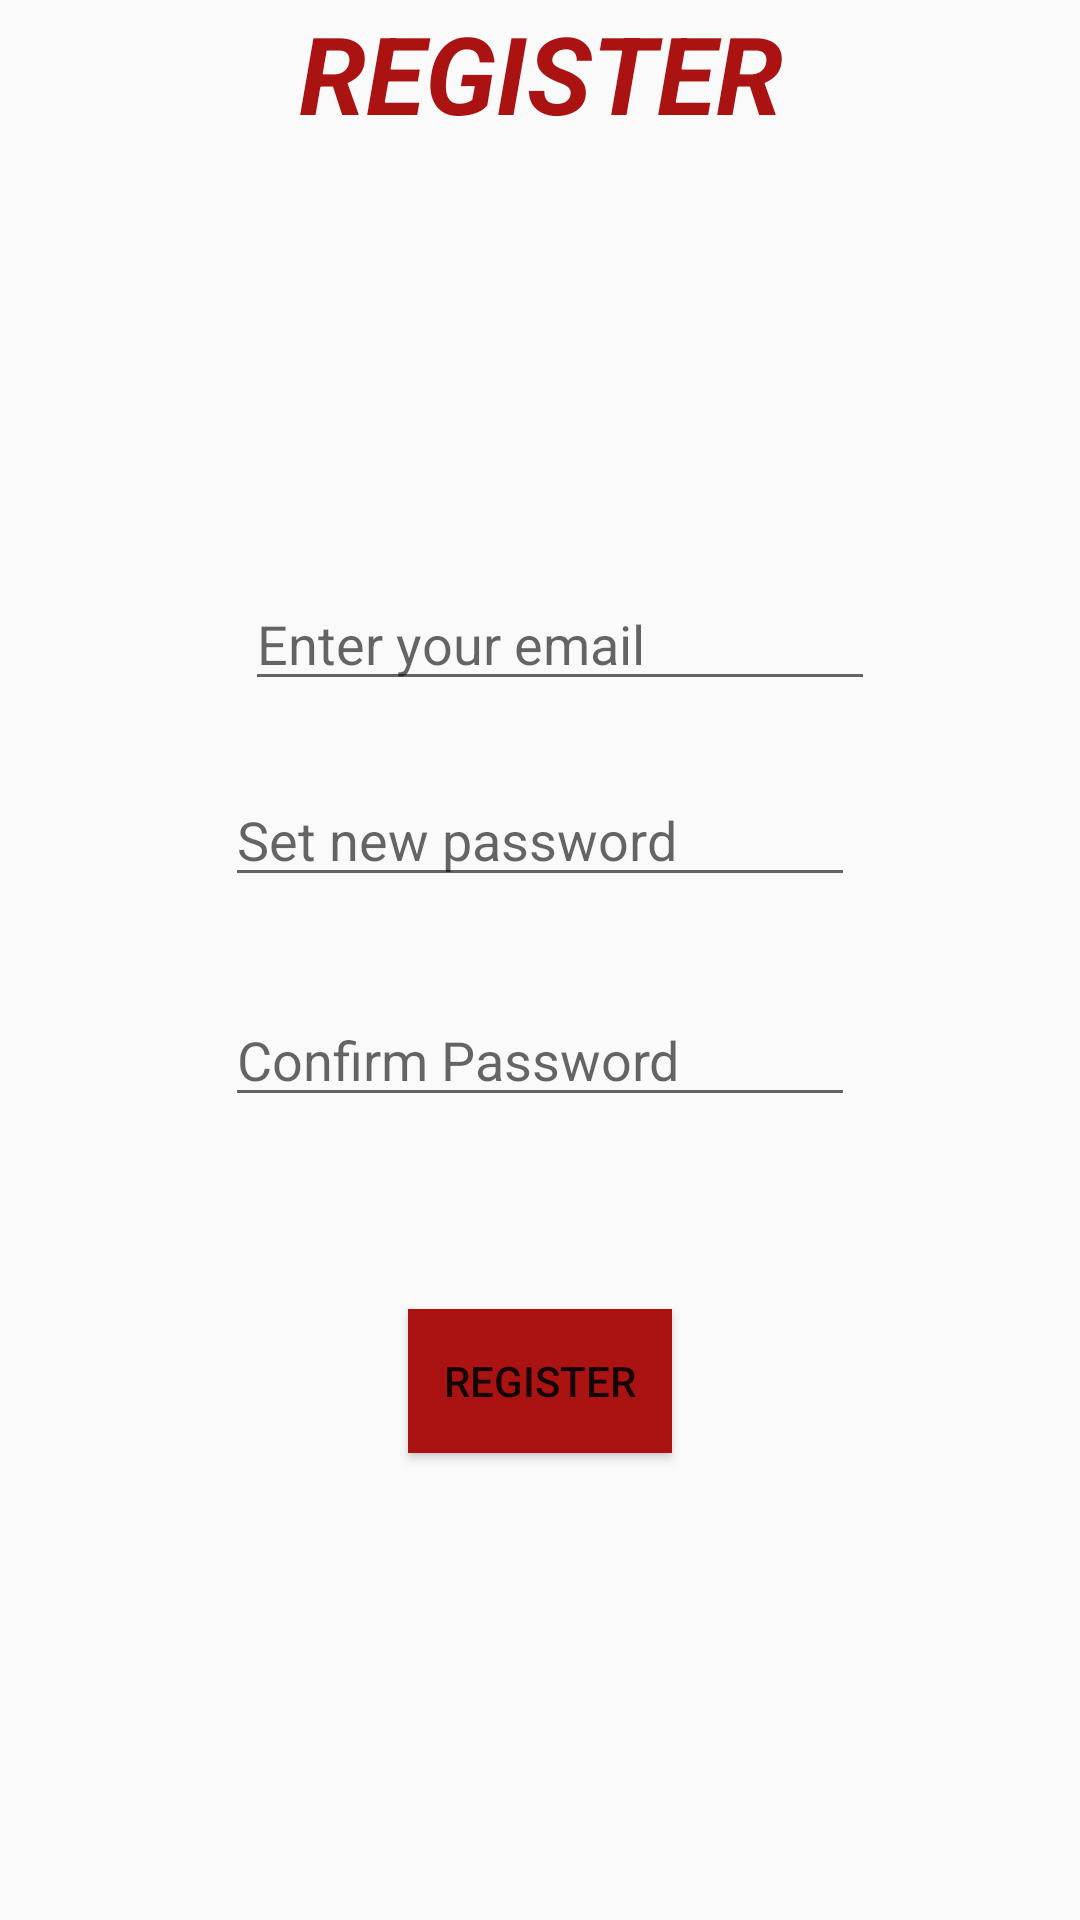

The Android layout XML behind this screen, and the referenced resources:
<!-- AndroidManifest.xml: application theme AppTheme -->
<!-- res/layout/activity_register.xml -->
<?xml version="1.0" encoding="utf-8"?>
<androidx.constraintlayout.widget.ConstraintLayout xmlns:android="http://schemas.android.com/apk/res/android"

    xmlns:app="http://schemas.android.com/apk/res-auto"

    xmlns:tools="http://schemas.android.com/tools"

    android:layout_width="match_parent"

    android:layout_height="match_parent"

    tools:context=".register"
    >


    <TextView

        android:id="@+id/textView3"

        android:layout_width="wrap_content"

        android:layout_height="wrap_content"

        android:layout_marginStart="8dp"

        android:text="@string/register"

        android:textColor="#AB1212"

        android:textSize="36sp"

        android:textStyle="bold|italic"

        app:layout_constraintEnd_toEndOf="parent"

        app:layout_constraintHorizontal_bias="0.481"

        app:layout_constraintStart_toStartOf="parent"

        app:layout_constraintTop_toTopOf="parent"
        app:layout_constraintVertical_weight="1" />


    <EditText

        android:id="@+id/emailr"

        android:layout_width="wrap_content"

        android:layout_height="wrap_content"

        android:layout_marginStart="8dp"

        android:layout_marginTop="144dp"

        android:layout_marginEnd="8dp"
        android:ems="10"
        android:hint="@string/enter_your_email"

        android:inputType="textPersonName"

        app:layout_constraintEnd_toEndOf="parent"

        app:layout_constraintHorizontal_bias="0.549"

        app:layout_constraintStart_toStartOf="parent"
        app:layout_constraintTop_toBottomOf="@+id/textView3"
        app:layout_constraintVertical_weight="2" />

    <EditText

        android:id="@+id/passwordr"

        android:layout_width="wrap_content"

        android:layout_height="wrap_content"

        android:layout_marginStart="8dp"

        android:layout_marginLeft="8dp"

        android:layout_marginTop="24dp"

        android:layout_marginEnd="8dp"

        app:layout_constraintVertical_weight="2"

        android:layout_marginRight="8dp"

        android:ems="10"

        android:hint="Set new password"

        android:inputType="textPassword"

        app:layout_constraintEnd_toEndOf="parent"

        app:layout_constraintStart_toStartOf="parent"

        app:layout_constraintTop_toBottomOf="@+id/emailr" />



    <Button

        android:id="@+id/registerb"

        android:layout_width="wrap_content"

        android:layout_height="wrap_content"

        android:layout_marginStart="8dp"

        android:layout_marginLeft="8dp"

        android:layout_marginTop="64dp"

        android:layout_marginEnd="8dp"

        android:layout_marginRight="8dp"

        android:background="#AB1212"

        android:text="REGISTER"

        android:onClick="Openloginpage"

        app:layout_constraintEnd_toEndOf="parent"

        app:layout_constraintStart_toStartOf="parent"

        app:layout_constraintTop_toBottomOf="@+id/cpasswordr" />



    <EditText
        android:hint="Confirm Password"
        android:id="@+id/cpasswordr"

        android:layout_width="wrap_content"

        android:layout_height="wrap_content"

        android:layout_marginStart="8dp"

        android:layout_marginLeft="8dp"

        android:layout_marginTop="32dp"

        android:layout_marginEnd="8dp"

        android:layout_marginRight="8dp"

        android:ems="10"

        android:inputType="textPassword"

        app:layout_constraintEnd_toEndOf="parent"

        app:layout_constraintStart_toStartOf="parent"

        app:layout_constraintVertical_weight="2"

        app:layout_constraintTop_toBottomOf="@+id/passwordr" />


</androidx.constraintlayout.widget.ConstraintLayout>
<!-- resources referenced by this layout -->
<resources>
  <string name="enter_your_email">Enter your email</string>
  <string name="register">REGISTER</string>
  <style name="AppTheme" parent="Theme.AppCompat.Light.NoActionBar">
          
          <item name="android:windowTranslucentStatus">true</item>
      </style>
</resources>
